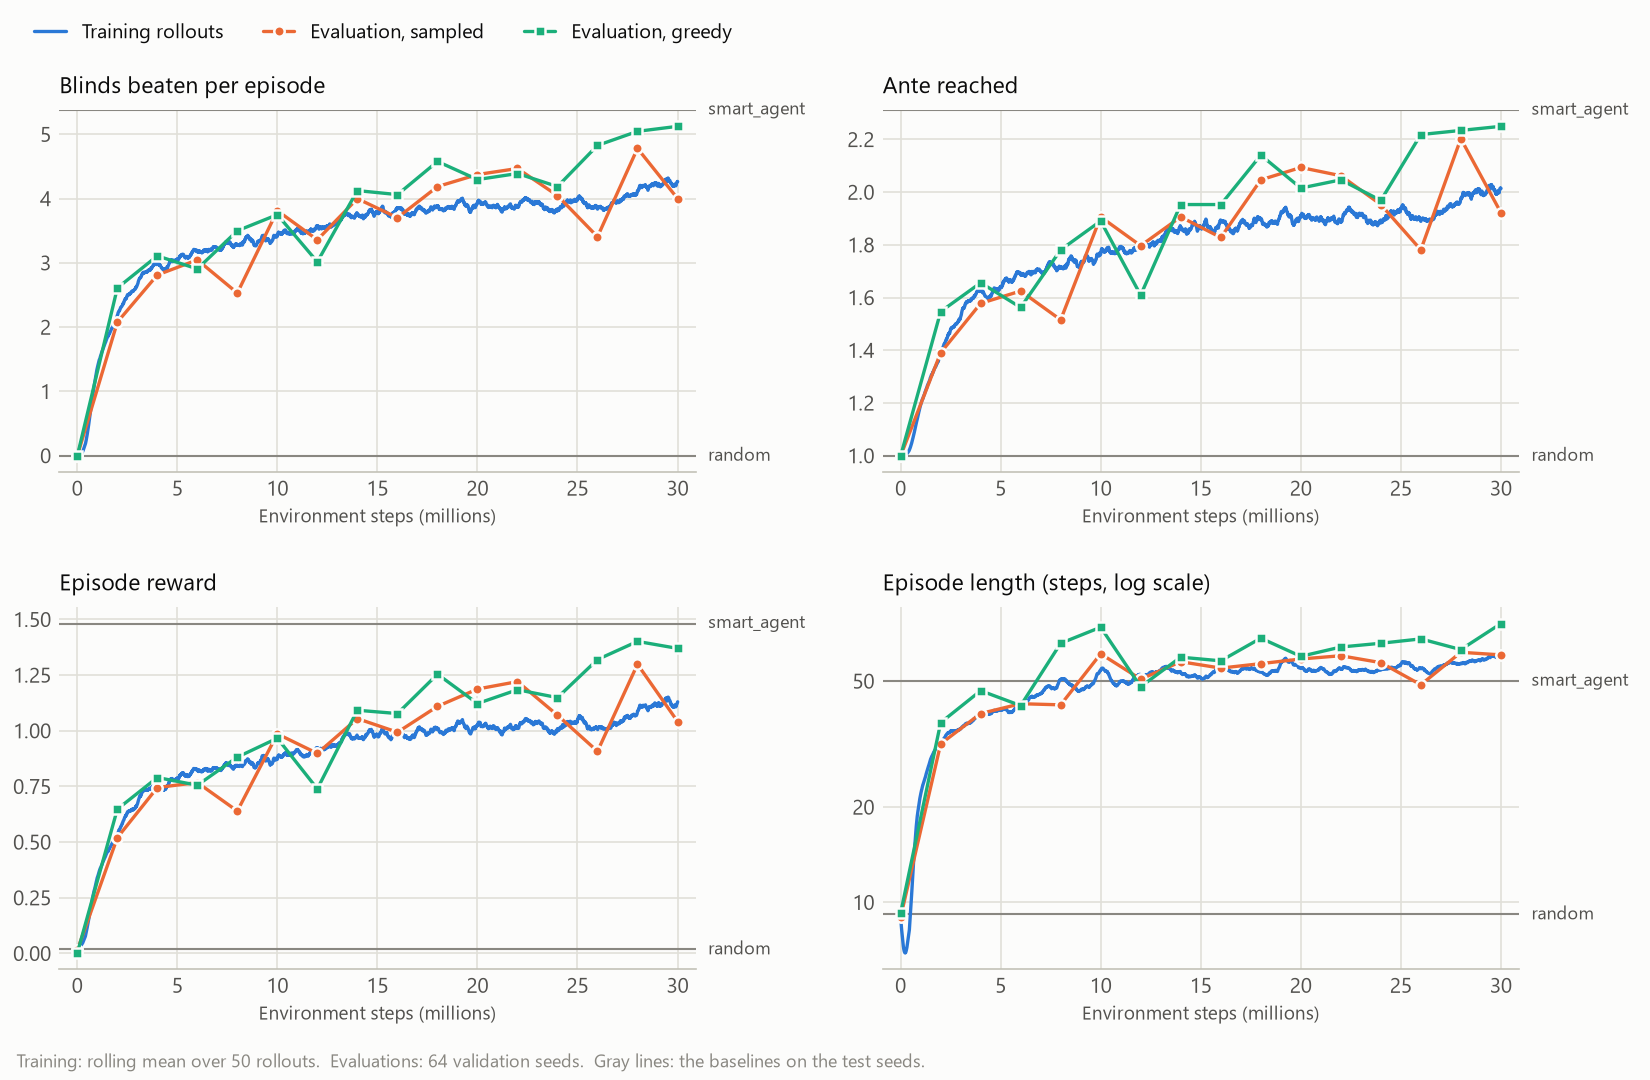

Source data for this figure (header and first rows):
step, train_blinds_beaten, greedy_blinds_beaten, sampled_blinds_beaten, train_ante_reached, greedy_ante_reached, sampled_ante_reached, train_reward, greedy_reward, sampled_reward, train_length, greedy_length, sampled_length
8192, 0.00225, 0, 0, 1, 1, 1, 0.01645, 0.002383, 0.01557, 8.96, 9.266, 9
2007040, 1.377, 2.609, 2.078, 1.218, 1.547, 1.391, 0.3494, 0.6479, 0.52, 22.35, 36.97, 31.69
4005888, 2.74, 3.109, 2.812, 1.552, 1.656, 1.578, 0.6973, 0.7901, 0.7451, 36.59, 46.64, 39.5
6004736, 3.064, 2.906, 3.047, 1.649, 1.562, 1.625, 0.789, 0.7555, 0.7675, 40.36, 41.84, 42.42
8003584, 3.251, 3.5, 2.531, 1.708, 1.781, 1.516, 0.836, 0.8816, 0.6396, 46.86, 65.84, 42.08
10002432, 3.364, 3.75, 3.812, 1.743, 1.891, 1.906, 0.8619, 0.9666, 0.9859, 49.36, 74, 60.98
12001280, 3.501, 3.016, 3.359, 1.783, 1.609, 1.797, 0.9015, 0.739, 0.8984, 50.64, 48, 50.72
14000128, 3.667, 4.125, 4, 1.834, 1.953, 1.906, 0.9532, 1.092, 1.055, 53.74, 59.52, 57.58
16007168, 3.782, 4.062, 3.703, 1.868, 1.953, 1.828, 0.9844, 1.077, 0.9934, 52.68, 57.95, 54.97
18006016, 3.816, 4.578, 4.188, 1.876, 2.141, 2.047, 0.9916, 1.254, 1.11, 54.09, 68.34, 56.78
20004864, 3.885, 4.297, 4.375, 1.898, 2.016, 2.094, 1.013, 1.122, 1.188, 55.42, 59.88, 58.73
22003712, 3.88, 4.391, 4.469, 1.898, 2.047, 2.062, 1.015, 1.184, 1.221, 54.08, 64.08, 60.14
24002560, 3.896, 4.188, 4.047, 1.905, 1.969, 1.953, 1.023, 1.149, 1.07, 54.21, 65.86, 57.19
26001408, 3.923, 4.828, 3.406, 1.914, 2.219, 1.781, 1.029, 1.32, 0.9078, 55.58, 67.98, 48.69
28000256, 3.99, 5.047, 4.781, 1.934, 2.234, 2.203, 1.046, 1.401, 1.299, 55.69, 62.89, 61.67
30007296, 4.23, 5.125, 4, 2.004, 2.25, 1.922, 1.121, 1.37, 1.041, 58.6, 76.02, 60.52
